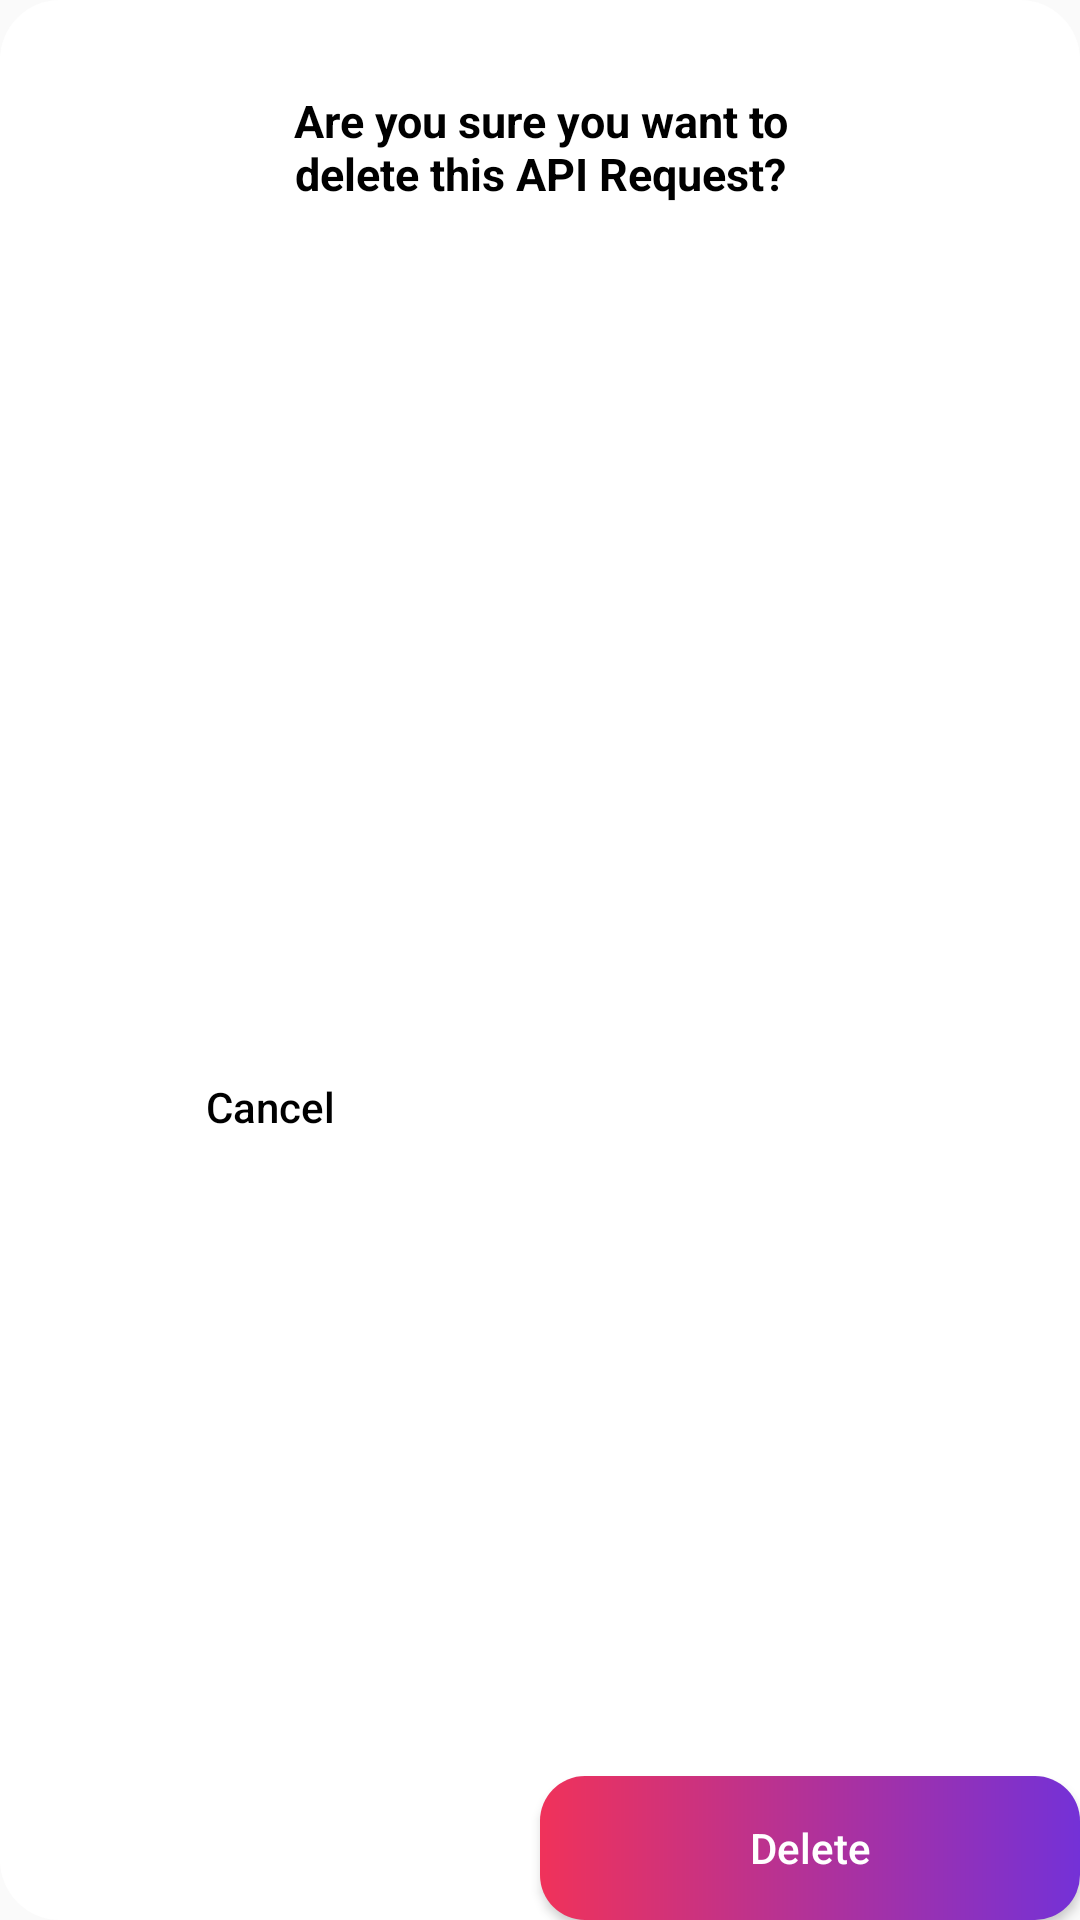

Here is an Android app screen rendered from its layout file. Give the layout XML and the strings, colors and styles it references.
<!-- AndroidManifest.xml: application theme Theme.Halo_dot_go_enabler -->
<!-- res/layout/custom_dialog.xml -->
<?xml version="1.0" encoding="utf-8"?>
<androidx.constraintlayout.widget.ConstraintLayout xmlns:android="http://schemas.android.com/apk/res/android"
    xmlns:app="http://schemas.android.com/apk/res-auto"
    xmlns:tools="http://schemas.android.com/tools"
    android:layout_width="match_parent"
    android:layout_height="wrap_content"
    android:background="#00000000"
    android:orientation="vertical">
    <androidx.constraintlayout.widget.ConstraintLayout
        android:layout_width="match_parent"
        android:layout_height="match_parent"
        android:background="@drawable/rounded_dialog">

        <TextView
            android:id="@+id/dialog_tv"
            android:layout_width="wrap_content"
            android:layout_height="wrap_content"
            android:layout_marginStart="50dp"
            android:layout_marginTop="20dp"
            android:layout_marginEnd="50dp"
            android:lines="2"
            android:minLines="2"
            android:padding="10dp"
            android:singleLine="false"
            android:text="@string/dialog_delete"
            android:textColor="#000000"
            android:textSize="15sp"
            android:textStyle="bold"
            android:textAlignment="center"
            app:layout_constraintEnd_toEndOf="parent"
            app:layout_constraintStart_toStartOf="parent"
            app:layout_constraintTop_toTopOf="parent" />

        <Button
            android:id="@+id/cancel_btn"
            style="?android:attr/borderlessButtonStyle"
            android:layout_width="0dp"
            android:layout_height="wrap_content"
            android:layout_centerHorizontal="true"
            android:layout_marginTop="20dp"
            android:background="@drawable/home_screen_button"
            android:text="@string/dialog_cancel_button"
            android:textAllCaps="false"
            android:textColor="#000000"
            app:layout_constraintBottom_toBottomOf="parent"
            app:layout_constraintEnd_toStartOf="@+id/delete_btn"
            app:layout_constraintStart_toStartOf="parent"
            app:layout_constraintTop_toBottomOf="@+id/dialog_tv" />

        <Button
            android:id="@+id/delete_btn"
            android:layout_width="0dp"
            android:layout_height="wrap_content"
            android:layout_centerHorizontal="true"
            android:background="@drawable/gradient_button"
            android:text="@string/dialog_delete_button"
            android:textAllCaps="false"
            android:textColor="#FFFFFF"
            app:layout_constraintEnd_toEndOf="parent"
            app:layout_constraintStart_toEndOf="@+id/cancel_btn"
            app:layout_constraintBottom_toBottomOf="parent" />

    </androidx.constraintlayout.widget.ConstraintLayout>
</androidx.constraintlayout.widget.ConstraintLayout>
<!-- resources referenced by this layout -->
<resources>
  <!-- drawable gradient_button (drawable) -->
  <?xml version="1.0" encoding="utf-8"?>
  <shape xmlns:android="http://schemas.android.com/apk/res/android">
      <gradient
          android:startColor="#F0325A"
          android:endColor="#7431D7"
          android:type="linear"/>
  
      <corners android:radius="15dp"/>
  </shape>
  <!-- drawable home_screen_button (drawable) -->
  <?xml version="1.0" encoding="utf-8"?>
  <shape xmlns:android="http://schemas.android.com/apk/res/android">
      <solid android:color="@color/white" />
  
      <corners android:radius="15dp"/>
  </shape>
  <!-- drawable rounded_dialog (drawable) -->
  <?xml version="1.0" encoding="utf-8"?>
  <shape xmlns:android="http://schemas.android.com/apk/res/android" >
  
      <solid android:color="#FFFFFF" />
  
      <corners
          android:bottomLeftRadius="20dp"
          android:bottomRightRadius="20dp"
          android:topLeftRadius="20dp"
          android:topRightRadius="20dp" />
  
  </shape>
  <string name="dialog_cancel_button">Cancel</string>
  <string name="dialog_delete">Are you sure you want to\ndelete this API Request?</string>
  <string name="dialog_delete_button">Delete</string>
  <style name="Theme.Halo_dot_go_enabler" parent="Theme.AppCompat.DayNight.DarkActionBar">
          
          <item name="colorPrimary">@color/purple_500</item>
          <item name="colorPrimaryVariant">@color/purple_700</item>
          <item name="colorOnPrimary">@color/white</item>
          
          <item name="colorSecondary">@color/teal_200</item>
          <item name="colorSecondaryVariant">@color/teal_700</item>
          <item name="colorOnSecondary">@color/black</item>
          
          <item name="android:statusBarColor">?attr/colorPrimaryVariant</item>
          
          <item name="android:windowTranslucentStatus">true</item>
          <item name="android:windowTranslucentNavigation">true</item>
          <item name="windowActionBar">false</item>
          <item name="windowNoTitle">true</item>
      </style>
  <!-- not gathered from this repository: default colours our renderer supplied (Android Studio template values) -->
  <color name="purple_500">#FF6200EE</color>
  <color name="purple_700">#FF3700B3</color>
  <color name="teal_200">#FF03DAC5</color>
  <color name="teal_700">#FF018786</color>
  <color name="black">#FF000000</color>
  <color name="white">#FFFFFFFF</color>
</resources>
